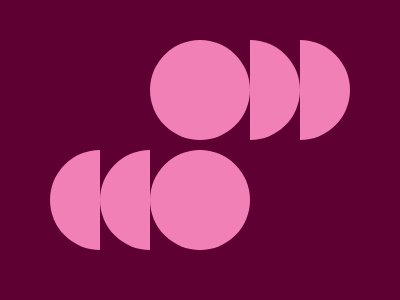

Write a web page that renders exactly this picture using CSS.

<!-- file: index.html -->
<!DOCTYPE html>
<html lang="en">
  <head>
    <meta charset="UTF-8" />
    <meta name="viewport" content="width=device-width, initial-scale=1.0" />
    <title>Document</title>
    <link rel="stylesheet" href="index.css" />
  </head>
  <body>
    <div class="circle">
      <div class="absolute semi1">
        <div class="quarter1 quar"></div>
        <div class="quarter2 quar"></div>
      </div>
      <div class="absolute semi2">
        <div class="quarter1 quar"></div>
        <div class="quarter2 quar"></div>
      </div>
    </div>

    <div class="circle">
      <div class="absolute semi3">
        <div class="quarter3 quar"></div>
        <div class="quarter4 quar"></div>
      </div>
      <div class="absolute semi4">
        <div class="quarter3 quar"></div>
        <div class="quarter4 quar"></div>
      </div>
    </div>
  </body>
</html>


/* file: index.css */
body {
  margin: 0;
  padding: 0;
  box-sizing: border-box;
  background: #5f0032;
  display: flex;
  flex-direction: column;
  justify-content: center;
  align-items: center;
  height: 100vh;
}

.circle {
  width: 100px;
  height: 100px;
  background: #f180b6;
  border-radius: 50%;
  position: relative;
  margin-bottom: 10px;
}

.absolute {
  position: absolute;
}

.semi1 {
  left: 100px;
}

.semi2 {
  left: 150px;
}

.semi3 {
  right: 100px;
}

.semi4 {
  right: 150px;
}

.quar {
  width: 50px;
  height: 50px;
  background: #f180b6;
}

.quarter1 {
  border-top-right-radius: 100%;
}

.quarter2 {
  border-bottom-right-radius: 100%;
}

.quarter3 {
  border-top-left-radius: 100%;
}

.quarter4 {
  border-bottom-left-radius: 100%;
}
